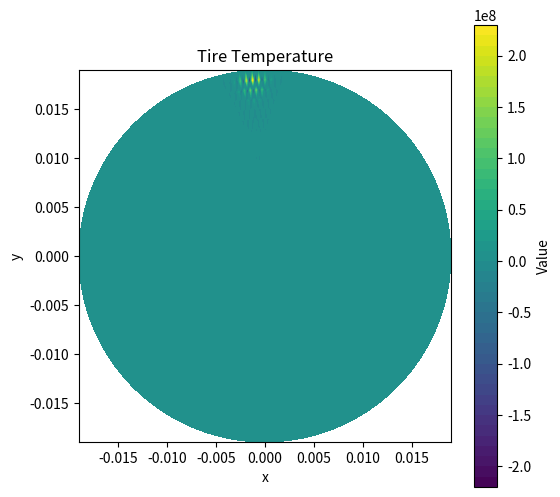

Write the Python code that produced this figure.
#Importing Modules

import numpy as np 
import matplotlib.pyplot as plt

#values to pull from mass point sim
v=30 #m/s

#Defining Physical Constants
T0=293.0 #ambient temp
G=9.81 #m/s^2
M=300 #kg mass of car assuming 
C=.01 #Coefficient of Rolling Resitance Std value
r_tire=.02 #m tire radius
w=.01 #m tire estimated width
rho_tire=1270 #kg/m^3 avg value of tire rubber density
c_tire=1500 #J/kg K heat capcity of tire rubber 
alpha_tire=.1 *10**(-6) #thermal diffusivity of tire -> thermal diffusivity alpha= k/rho*c
alpha_rim= 6 *10**(-5) #thermal diffusivity of rim 

#Difrentials/ Mesh Sizing
dr=.001 #m
dt=1 #s
dtheta=np.deg2rad(1.0)

#Meshing 

r=np.arange(0,r_tire,dr)

theta=np.arange(0,2*np.pi,dtheta)

#create mesh grid-> pairs of r and theta temp and x and y map to
R,THETA=np.meshgrid(r,theta)

MESH=np.zeros(R.shape) #generating as mesh wher i index is R and j inex is THETA

#Material property assignment to mesh

alpha=np.zeros(np.shape(MESH))

temp=np.full(np.shape(MESH),T0)

rho=np.zeros(np.shape(MESH))

c=np.zeros(np.shape(MESH))

q=np.zeros(np.shape(MESH))

for i in range(len(r)):
     if r[i]<=.01:
        alpha[:,i]=alpha_rim
        c[:,i]=c_tire
        rho[:,i]=rho_tire
     else:
         alpha[:,i]=alpha_tire
         c[:,i]=c_tire
         rho[:,i]=rho_tire


#Defining Governing Equations

F_RR= lambda C,M,G: C*M*G #Restive Rolling force -> force that from the polymers resting deformation from energy loss of not fully decompressing polymer chains

#Heat calculations
r_heat = r[-2]
qv = (F_RR(C,M,G)*v) / (3*w*r_heat*dtheta*dr) #calculation for volumetric heat gen for rolling resitance or the polymers above tire-ground interface unable to release energy -> estimate 3 points share this heat gen

#2D fintie difference from cylindrical heat equaiton-> returns next steps temperature
def heat_step(T, alpha, dt, r, dr, dtheta, TiP, TiM, TjP, TjM,rho,cp,qv):

    d2T_dr2 = (TiP - 2*T + TiM) / dr**2
    dT_dr   = (TiP - TiM) / (2*dr)
    d2T_dth2 = (TjP - 2*T + TjM) / dtheta**2

    return T + dt * (alpha*(d2T_dr2 + (1/r)*dT_dr + (1/r**2)*d2T_dth2) + qv/(rho*cp))

#r=0/center node special case heat equation
heat_step0= lambda T,alpha,dt,dr,TiP: T+4*alpha*dt*((TiP-T)/(dr**2))

# Heat Transfer sim

#setting heat gen spots / for rolling put 1 dr behind max radius and start at theta 270 degrees -> rotate clockwise
q_gen=np.zeros(np.shape(MESH))

rad1=268
rad2=rad1+3

q_gen[rad1:rad2,len(r)-2]=qv

Time_Limit=10 #sec
Time=0 # sec

while Time < Time_Limit:
    #for rotating heat gen compression
    omega=v/r[-2]
    rad= omega*dt
    index_to_rotate=int(np.round(rad/dtheta))
    index_to_rotate=index_to_rotate%len(theta)
    
    #setting new heat gen spot
    q_gen[:,:]=0

    rad1=index_to_rotate
    rad2=rad1+3

    if rad2 <= len(theta):
        q_gen[rad1:rad2,len(r)-2]=qv
    else:
        q_gen[rad1:,len(r)-2]=qv
        q_gen[:rad2-len(theta),len(r)-2]=qv

    temp_old = temp.copy() #holder for last cycle temp
    temp_new = temp_old.copy() #creating the holder for calculated temps

    for j in range(len(theta)):
        for i in range(len(r)):

            jp = (j + 1) % len(theta) #so that way it wraps to zero when hit 360
            jm = (j - 1) % len(theta) #so when at j=0 wraps to 359--> for a%b learned python always returns a number between 0 and b-1-> asks what number could i add to a multiple to 360 to get -1 

            if i == 0:
                # center node
                temp_new[j,i] = heat_step0(
                    temp_old[j,i],
                    alpha[j,i],
                    dt,
                    dr,
                    temp_old[j,i+1]
                )

            elif i == len(r)-1:
                # outer boundary (placeholder)--> dichlret boundry conditions
                temp_new[j,i] = temp_old[j,i]

            else:
                # interior nodes
                temp_new[j,i] = heat_step(
                    temp_old[j,i],
                    alpha[j,i],
                    dt,
                    r[i],
                    dr,
                    dtheta,
                    temp_old[j,i+1],
                    temp_old[j,i-1],
                    temp_old[jp,i],
                    temp_old[jm,i],
                    rho[j,i],
                    c[j,i],
                    q_gen[j,i]
                )

    temp = temp_new
    Time += dt


#make cartesian
theta_plot = np.append(theta, 2*np.pi) #didnt include 2pi as unique point since = 0 so adding back to complete circle of tire 
temp_plot = np.vstack([temp, temp[0:1, :]])

R_plot, THETA_plot = np.meshgrid(r, theta_plot)

X = R_plot*np.cos(THETA_plot)
Y = R_plot*np.sin(THETA_plot)

# contour plot
plt.figure(figsize=(6,6))
cont = plt.contourf(X, Y, temp_plot, levels=50)

plt.colorbar(cont, label="Value")
plt.gca().set_aspect('equal') # make plot fit window
plt.xlabel("x")
plt.ylabel("y")
plt.title("Tire Temperature")

plt.show()
